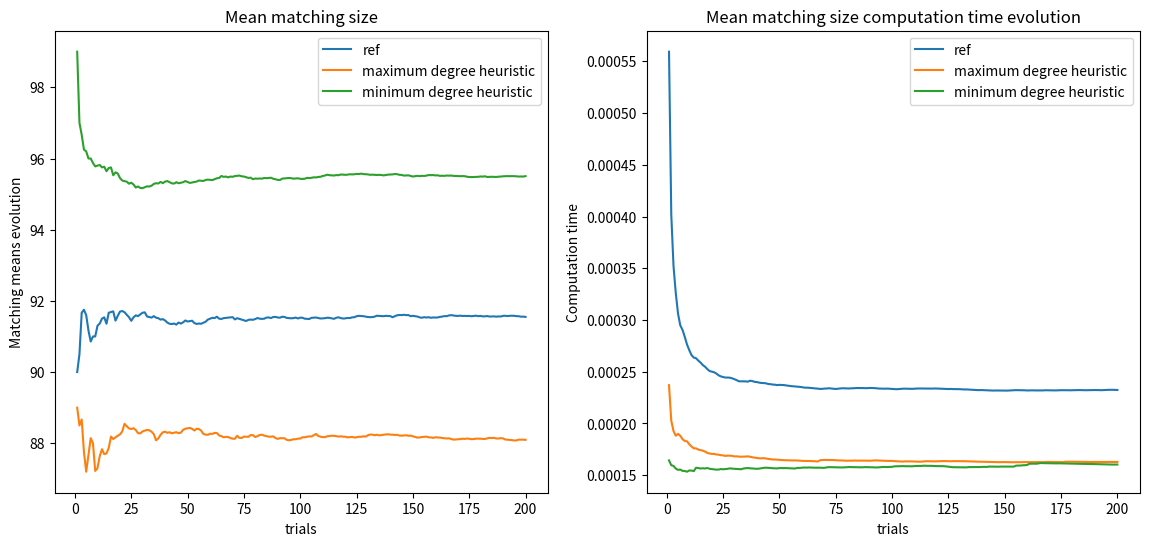

The script that saved this image:
import time
import networkx as nx
import matplotlib.pyplot as plt


def maximum_degree(graph):
    sorted_nodes = sorted(graph.degree, key=lambda x: x[1], reverse=True)
    pairs = []
    found_node = set()

    for node, _ in sorted_nodes:
        if node in found_node:
            continue
        pair = next(filter(lambda n: n not in found_node, graph.neighbors(node)), None)
        if pair is not None:
            pairs.append((node, pair))
            found_node.add(node)
            found_node.add(pair)
    return pairs

def minimum_degree(graph):
    sorted_nodes = sorted(graph.degree, key=lambda x: x[1])
    pairs = []
    found_node = set()

    for node, _ in sorted_nodes:
        if node in found_node:
            continue
        pair = next(filter(lambda n: n not in found_node, graph.neighbors(node)), None)
        if pair is not None:
            pairs.append((node, pair))
            found_node.add(node)
            found_node.add(pair)
    return pairs


def generate_plot(function, trials, name):
    computation_times = []
    results = []
    mean_results = []
    mean_times = []

    for i in range(trials):
        graph = nx.gnp_random_graph(trials, 0.04)
        start_time = time.time()
        result = len(function(graph))
        computation_times.append(time.time() - start_time)
        results.append(result)
        mean_results.append(sum(results) / (i + 1))
        mean_times.append(sum(computation_times) / (i + 1))



    plt.subplot(1, 2, 1)
    plt.plot(list(range(1, trials + 1)), mean_results, "-", label=name, scaley=True)
    plt.subplot(1, 2, 2)
    plt.plot(list(range(1, trials + 1)), mean_times, "-", label=name, scaley=True)


def run():
    plt.figure(figsize=(14, 6))

    graph = nx.gnp_random_graph(120, 0.04)
    generate_plot(nx.maximal_matching, 200, "ref")

    generate_plot(maximum_degree, 200, "maximum degree heuristic")
    generate_plot(minimum_degree, 200, "minimum degree heuristic")
    plt.subplot(1, 2, 1)
    plt.title('Mean matching size')
    plt.ylabel('Matching means evolution')
    plt.xlabel('trials')
    plt.legend()
    plt.subplot(1, 2, 2)
    plt.title('Mean matching size computation time evolution')
    plt.ylabel('Computation time')
    plt.xlabel('trials')
    plt.legend()
    plt.show()


run()
